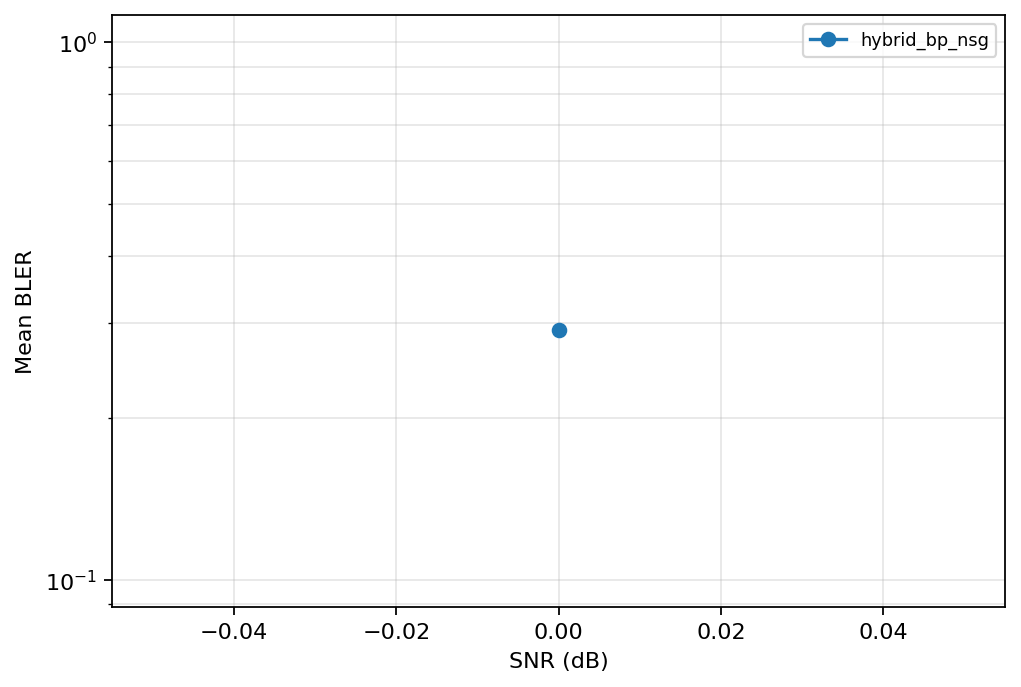

Data behind this chart, as committed beside it:
decoder, snr_db, samples, frame_errors, avg_latency_ms, avg_queries, bler
hybrid_bp_nsg, 0.0, 24, 7, 68.63, 9.333, 0.2917
